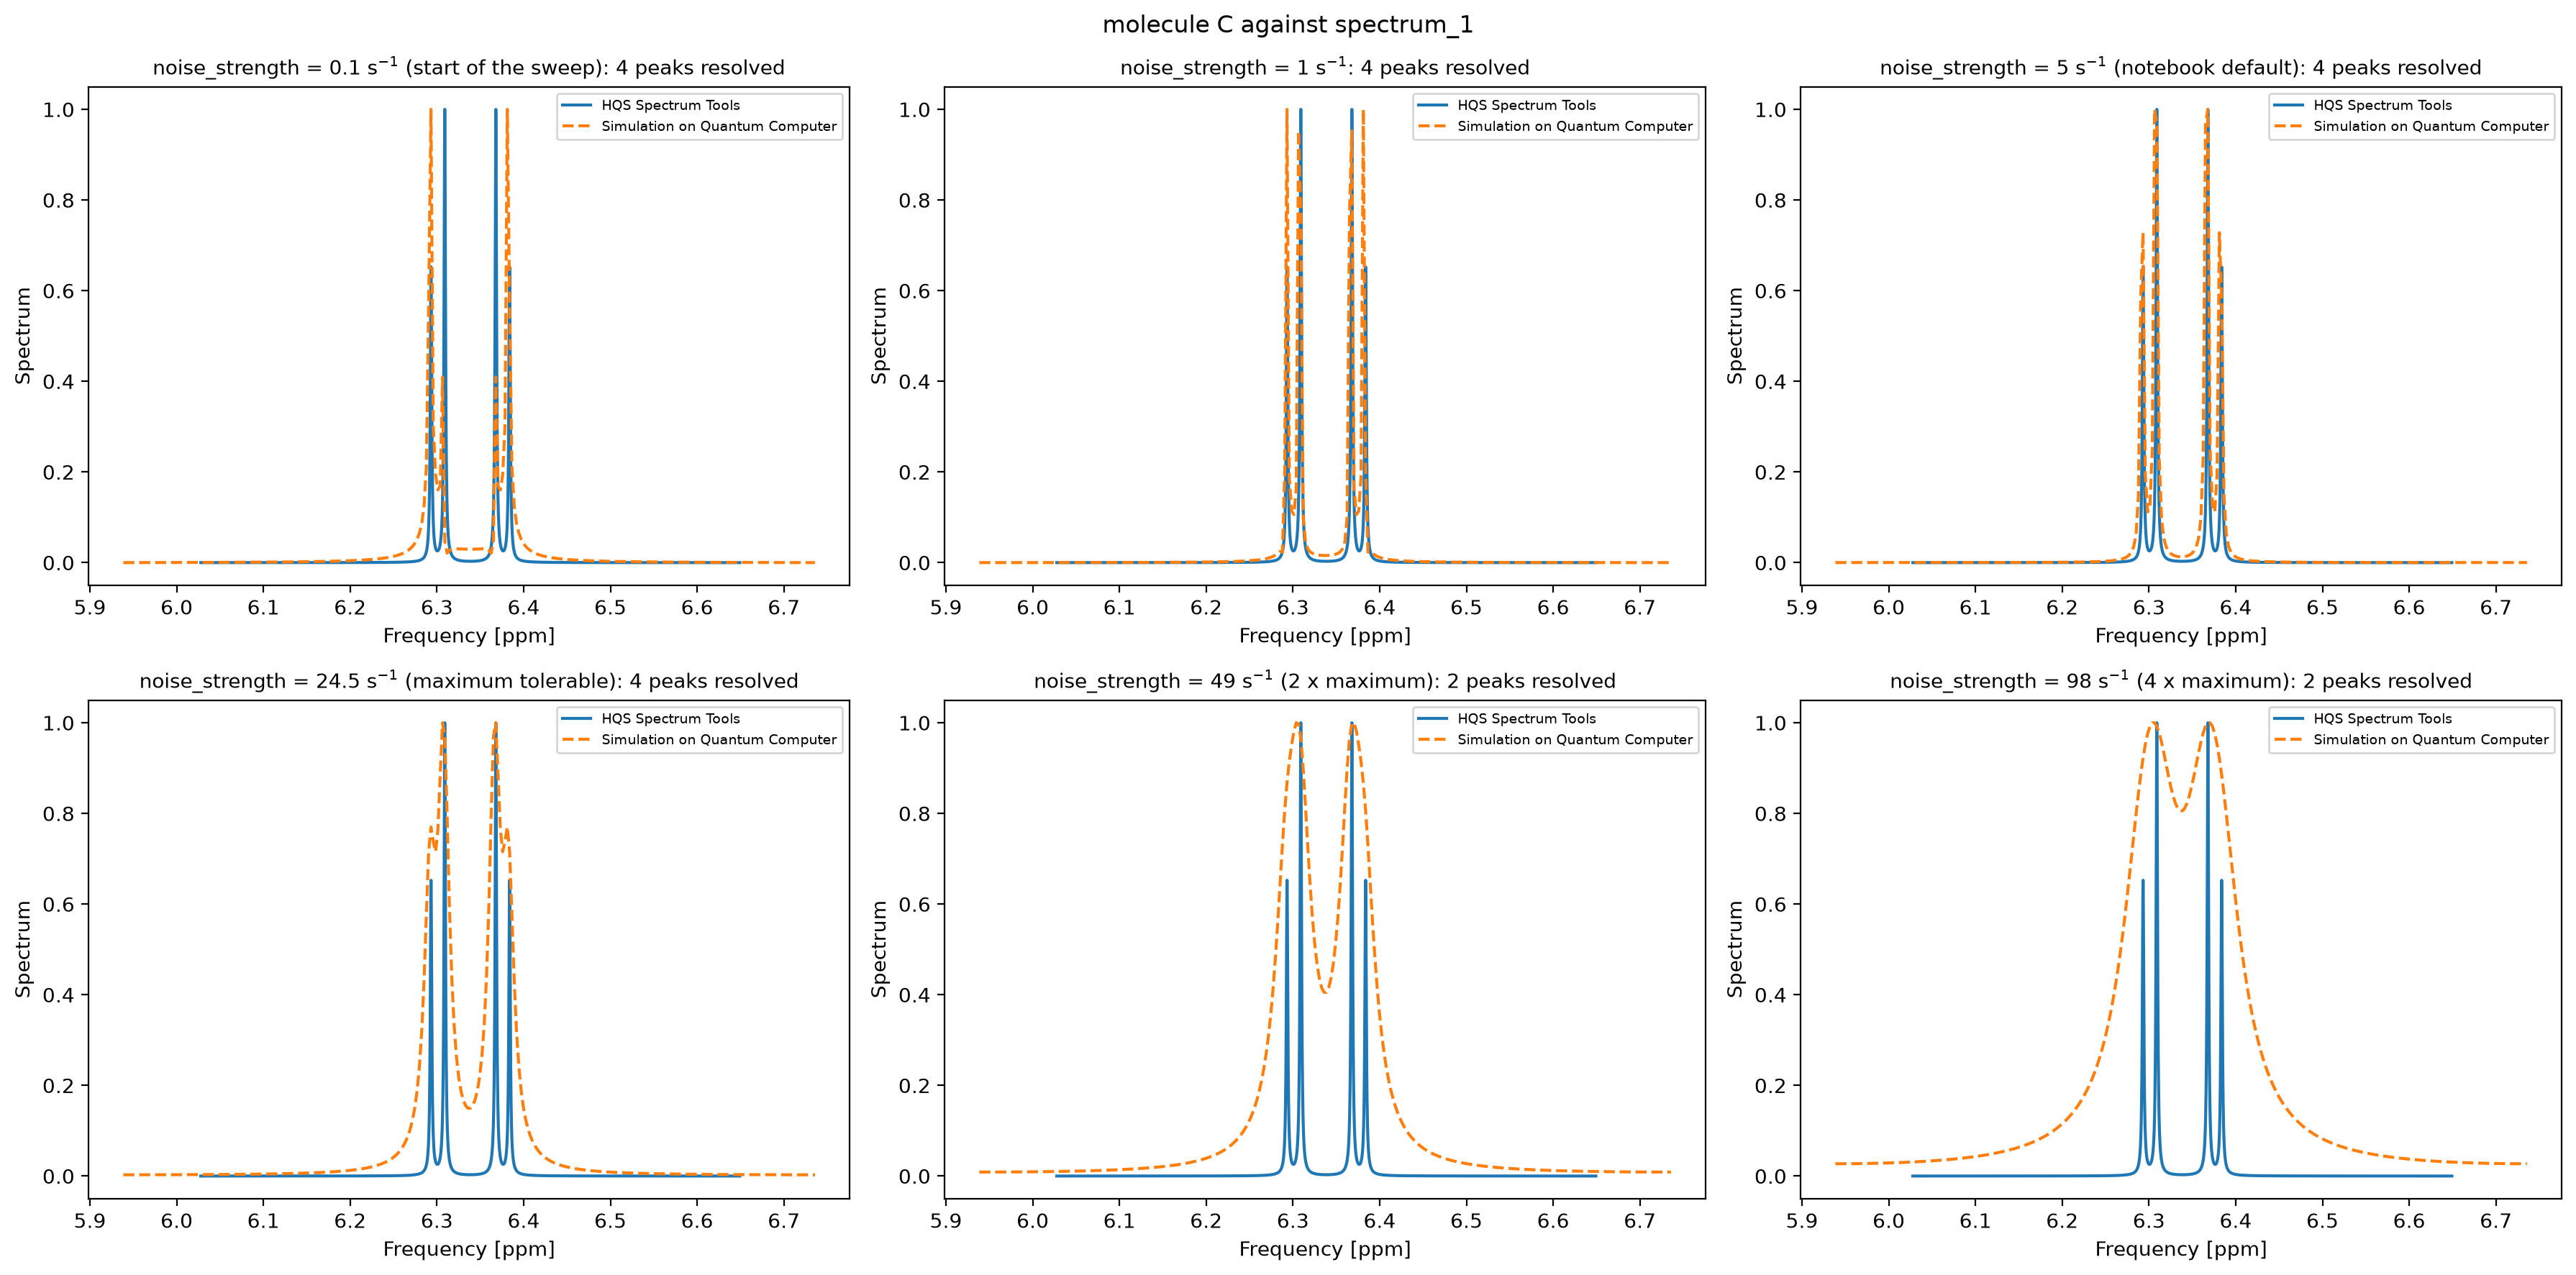

The data file committed next to this chart (first rows):
noise_strength_per_s, resolved_peaks
0.1, 4
0.5, 4
1.0, 4
1.5, 4
2.0, 4
2.5, 4
3.0, 4
3.5, 4
4.0, 4
4.5, 4
5.0, 4
5.5, 4
6.0, 4
6.5, 4
7.0, 4
7.5, 4
8.0, 4
8.5, 4
9.0, 4
9.5, 4
10.0, 4
10.5, 4
11.0, 4
11.5, 4
12.0, 4
12.5, 4
13.0, 4
13.5, 4
14.0, 4
14.5, 4
15.0, 4
15.5, 4
16.0, 4
16.5, 4
17.0, 4
17.5, 4
18.0, 4
18.5, 4
19.0, 4
19.5, 4
20.0, 4
20.5, 4
21.0, 4
21.5, 4
22.0, 4
22.5, 4
23.0, 4
23.5, 4
24.0, 4
24.5, 4
25.0, 2
25.5, 2
26.0, 2
26.5, 2
27.0, 2
27.5, 2
28.0, 2
28.5, 2
29.0, 2
29.5, 2
... 141 more rows
